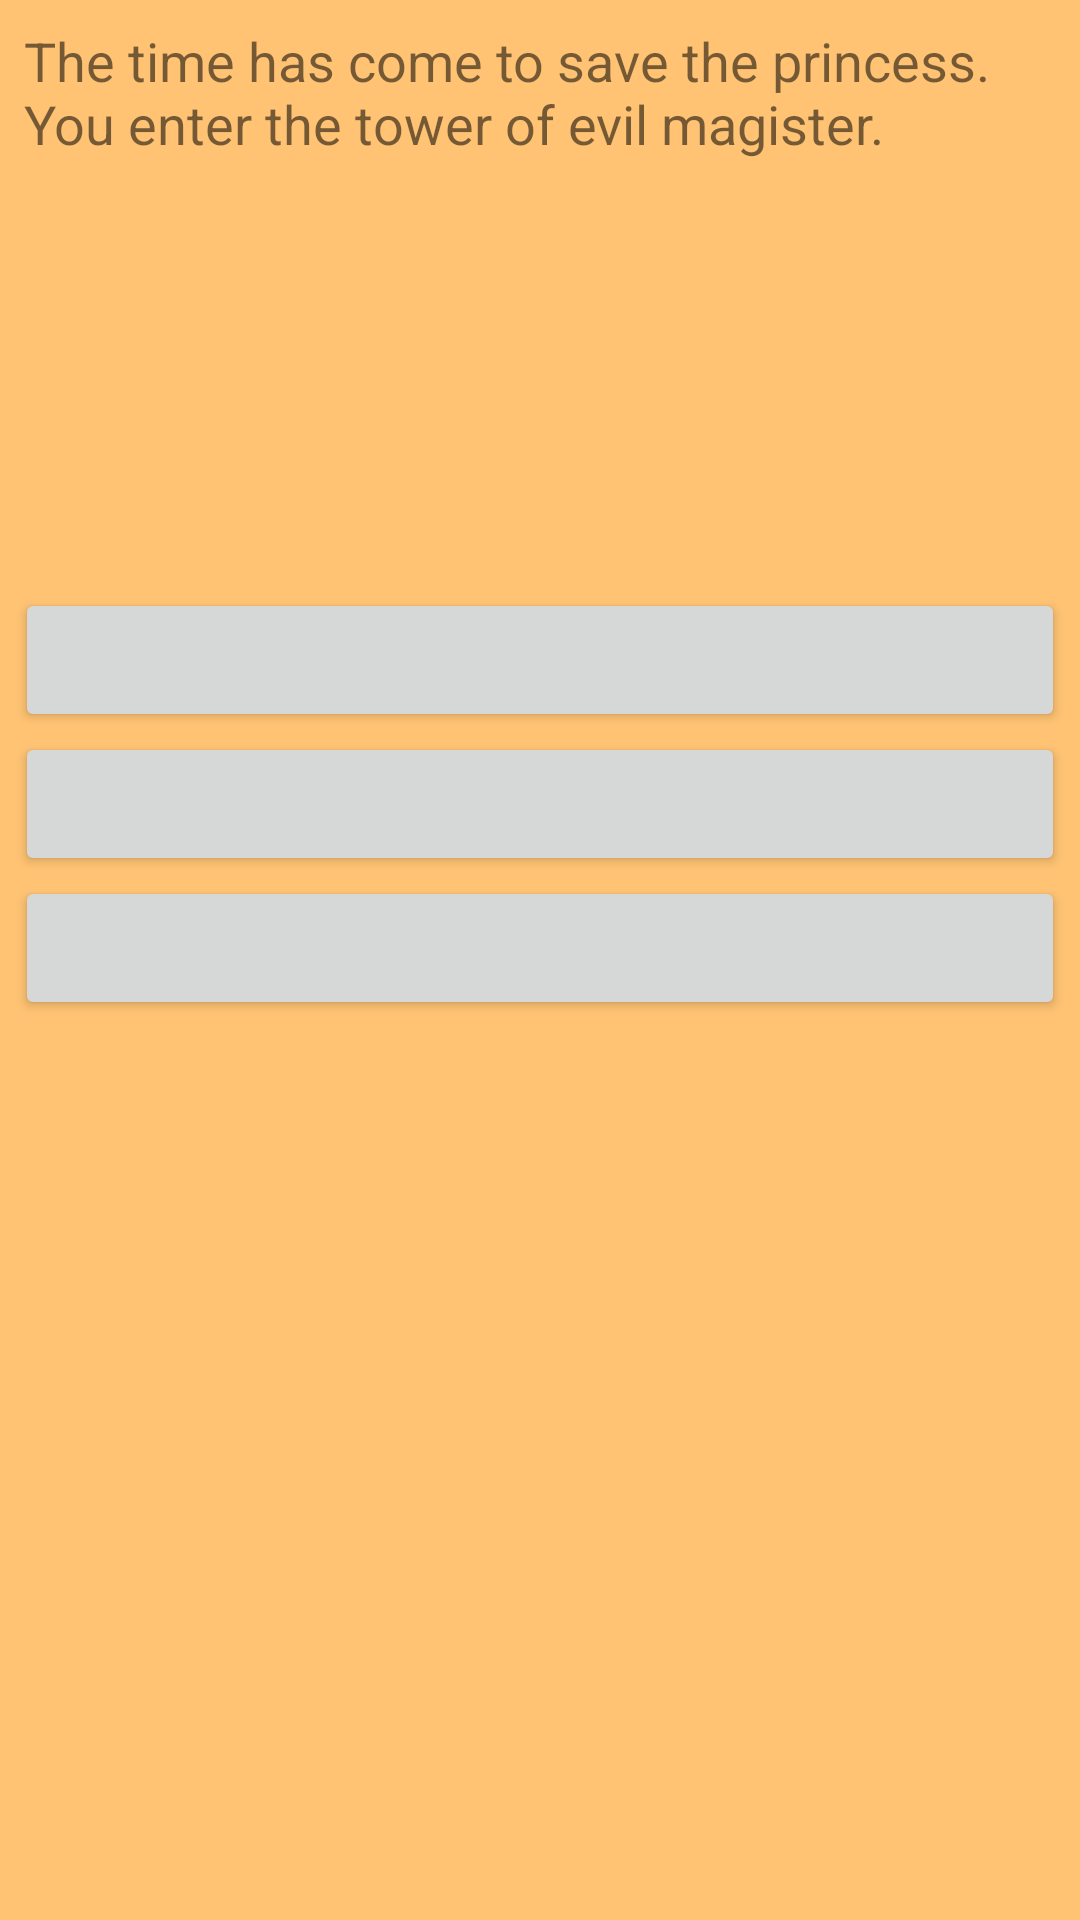

Android layout source for this screen:
<!-- AndroidManifest.xml: application theme Theme.HeroPath -->
<!-- res/layout/activity_princess.xml -->
<?xml version="1.0" encoding="utf-8"?>
<androidx.constraintlayout.widget.ConstraintLayout xmlns:android="http://schemas.android.com/apk/res/android"
    xmlns:app="http://schemas.android.com/apk/res-auto"
    xmlns:tools="http://schemas.android.com/tools"
    android:layout_width="match_parent"
    android:layout_height="match_parent"
    tools:context=".PrincessActivity">

    <TextView
        android:id="@+id/textViewPrincessDescription"
        android:layout_width="0dp"
        android:layout_height="wrap_content"
        android:text="@string/princess_description"
        android:layout_margin="8dp"
        android:textSize="18sp"
        app:layout_constraintEnd_toEndOf="parent"
        app:layout_constraintStart_toStartOf="parent"
        app:layout_constraintTop_toTopOf="parent" />

    <TextView
        android:id="@+id/textViewFloorDescription"
        android:layout_width="0dp"
        android:layout_height="wrap_content"
        android:layout_margin="8dp"
        android:textSize="18sp"
        app:layout_constraintEnd_toEndOf="parent"
        app:layout_constraintHorizontal_bias="0.0"
        app:layout_constraintStart_toStartOf="parent"
        app:layout_constraintTop_toBottomOf="@+id/textViewPrincessDescription" />

    <LinearLayout
        android:id="@+id/linearLayout3"
        android:layout_width="350dp"
        android:layout_height="151dp"
        android:layout_marginTop="196dp"
        android:orientation="vertical"
        app:layout_constraintEnd_toEndOf="parent"
        app:layout_constraintHorizontal_bias="0.491"
        app:layout_constraintStart_toStartOf="parent"
        app:layout_constraintTop_toTopOf="parent">

        <Button
            android:id="@+id/buttonChoice1"
            android:layout_width="match_parent"
            android:layout_height="wrap_content"
            android:onClick="action1" />

        <Button
            android:id="@+id/buttonChoice2"
            android:layout_width="match_parent"
            android:layout_height="wrap_content"
            android:onClick="action2" />

        <Button
            android:id="@+id/buttonChoice3"
            android:layout_width="match_parent"
            android:layout_height="wrap_content"
            android:onClick="action3" />
    </LinearLayout>

    <TextView
        android:id="@+id/textViewPrincessResults"
        android:layout_width="0dp"
        android:layout_height="wrap_content"
        android:textSize="18sp"
        android:layout_marginLeft="8dp"
        android:layout_marginRight="8dp"
        app:layout_constraintBottom_toBottomOf="parent"
        app:layout_constraintEnd_toEndOf="parent"
        app:layout_constraintHorizontal_bias="0.0"
        app:layout_constraintStart_toStartOf="parent"
        app:layout_constraintTop_toBottomOf="@+id/linearLayout3"
        app:layout_constraintVertical_bias="0.27" />

</androidx.constraintlayout.widget.ConstraintLayout>
<!-- resources referenced by this layout -->
<resources>
  <string name="princess_description">The time has come to save the princess. You enter the tower of evil magister.</string>
  <style name="Theme.HeroPath" parent="Theme.MaterialComponents.DayNight.NoActionBar">
          
          <item name="colorPrimary">@color/dark_brown</item>
          <item name="colorPrimaryVariant">@color/dark_brown</item>
          <item name="colorOnPrimary">@color/white</item>
          
          <item name="colorSecondary">@color/dark_brown</item>
          <item name="colorSecondaryVariant">@color/teal_700</item>
          <item name="colorOnSecondary">@color/black</item>
          
          <item name="android:statusBarColor" tools:targetApi="l">?attr/colorPrimaryVariant</item>
          
          <item name="android:background">@color/light_brown</item>
      </style>
  <color name="dark_brown">#A65F00</color>
  <color name="white">#FFFFFFFF</color>
  <color name="teal_700">#FF018786</color>
  <color name="black">#FF000000</color>
  <color name="light_brown">#FFC373</color>
</resources>
